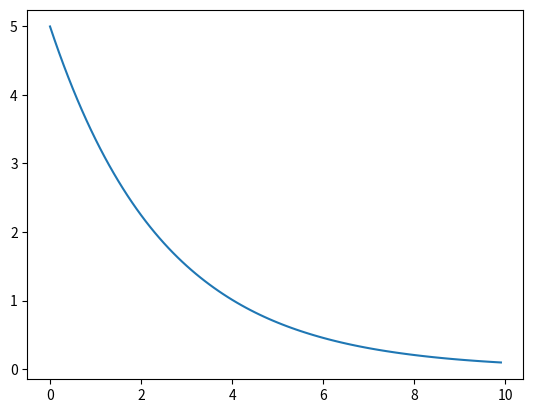

Recreate this plot in Python.
#%%
from scipy.integrate import solve_ivp
import numpy as np
import matplotlib.pyplot as plt



class ExponentialDecay():
    """Class for solving exponential decay."""
    def __init__(self, a):
        if a > 0 : self.a = a
        elif a < 0 : raise ValueError('a should be a positive number')

    def __call__(self,t,u):
        dudt = (-self.a)*u
        return dudt
    
    def solve(self, u0, T, dt):
        interval = np.arange(0,T,dt)
        res = solve_ivp(self, y0=[u0],t_span=[0,T], t_eval=interval)
        return res.t, res.y





if __name__ == "__main__":
    test = ExponentialDecay(0.4)
    t, u = test.solve(5,10,0.1)
    plt.plot(t,u[0])
    plt.show()
    print(test.a)


# %%
